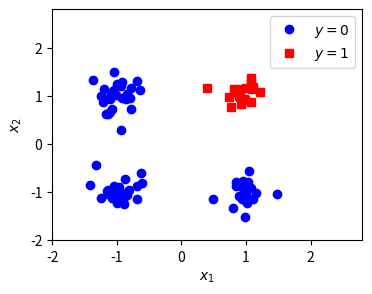

Reproduce this figure in Python.
import numpy as np
import matplotlib.pyplot as plt

# dados de treinamento
m = 100
x1_tr = np.random.randint(2, size=m)
x2_tr = np.random.randint(2, size=m)
y_tr = np.logical_and(x1_tr, x2_tr).astype(int)*2-1
x1_tr = x1_tr*2-1 + np.random.normal(0, .2, m) # adicionando ruído
x2_tr = x2_tr*2-1 + np.random.normal(0, .2, m) # adicionando ruído

plt.figure(figsize=(4,3), dpi=100)
plt.plot(x1_tr[y_tr<0], x2_tr[y_tr<0], 'o', c='blue')
plt.plot(x1_tr[y_tr>0], x2_tr[y_tr>0], 's', c='red')

### SEU CÓDIGO COMEÇA AQUI ### (≈ 5 linhas de código)


### FIM DO CÓDIGO ###

plt.legend(('$y=0$','$y=1$'))
plt.xlim((-2, 2.8))
plt.ylim((-2, 2.8))
plt.xlabel('$x_1$')
plt.ylabel('$x_2$')
plt.show()

### SEU CÓDIGO COMEÇA AQUI ###

### FIM DO CÓDIGO ###

### SEU CÓDIGO COMEÇA AQUI ###

### FIM DO CÓDIGO ###

### SEU CÓDIGO COMEÇA AQUI ###

### FIM DO CÓDIGO ###